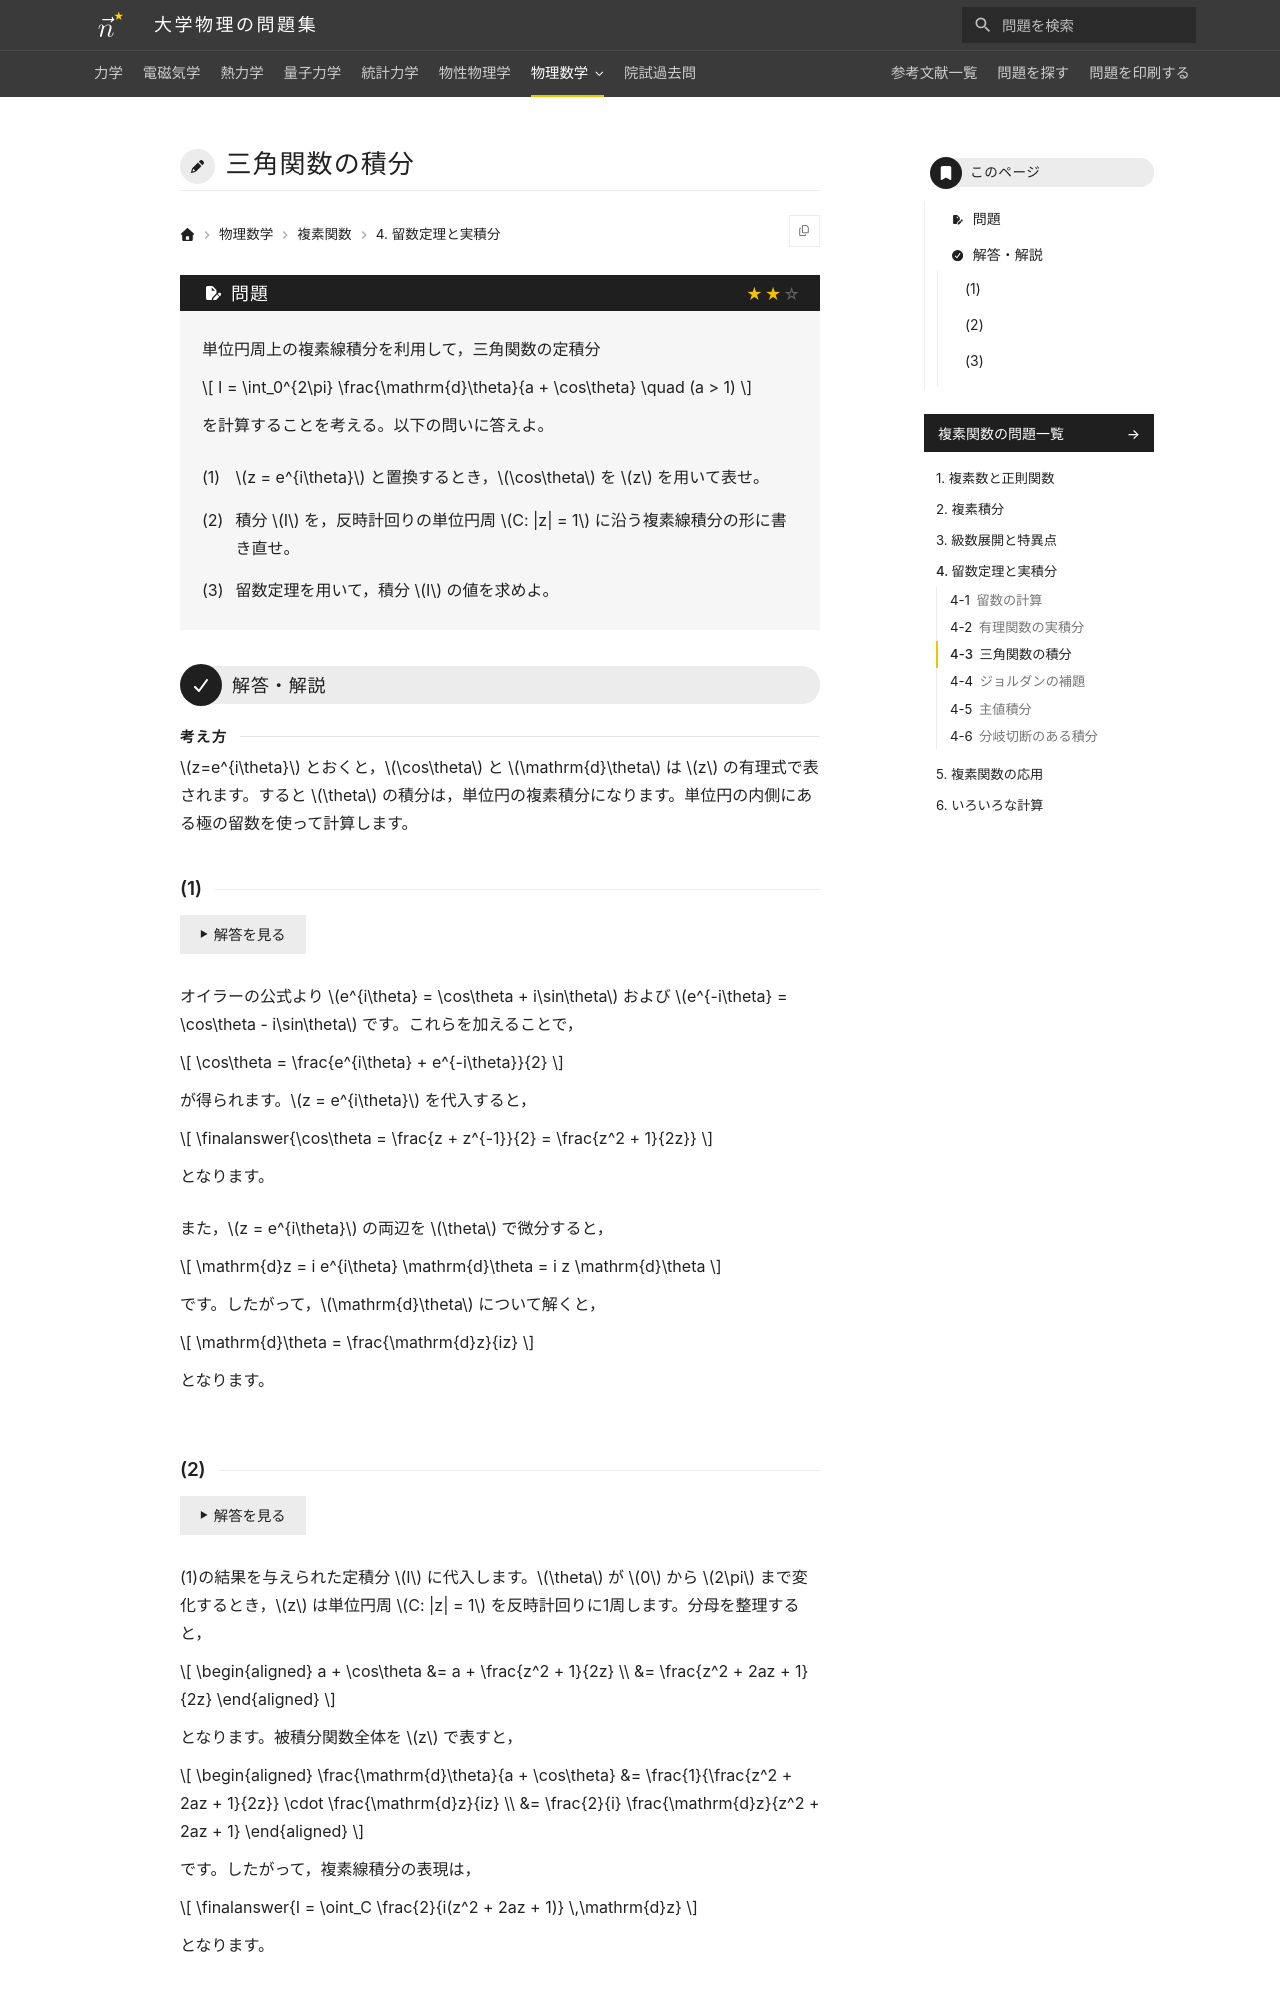

repository: Nanana-2/physics-site · page: 11complex_analysis/04/04_030/index.html · generator: mkdocs

---
tags:
  - 標準
---

# 三角関数の積分

## 問題
単位円周上の複素線積分を利用して，三角関数の定積分

$$
I = \int_0^{2\pi} \frac{d\theta}{a + \cos\theta} \quad (a > 1)
$$

を計算することを考える。以下の問いに答えよ。

(1) $z = e^{i\theta}$ と置換するとき，$\cos\theta$ を $z$ を用いて表せ。

(2) 積分 $I$ を，反時計回りの単位円周 $C: |z| = 1$ に沿う複素線積分の形に書き直せ。

(3) 留数定理を用いて，積分 $I$ の値を求めよ。

---

## 解答・解説

### (1)
オイラーの公式より $e^{i\theta} = \cos\theta + i\sin\theta$ および $e^{-i\theta} = \cos\theta - i\sin\theta$ です。これらを加えることで，

$$
\cos\theta = \frac{e^{i\theta} + e^{-i\theta}}{2}
$$

が得られます。$z = e^{i\theta}$ を代入すると，

$$
\finalanswer{\cos\theta = \frac{z + z^{-1}}{2} = \frac{z^2 + 1}{2z}}
$$

となります。

また，$z = e^{i\theta}$ の両辺を $\theta$ で微分すると，

$$
\mathrm{d}z = i e^{i\theta} \mathrm{d}\theta = i z \mathrm{d}\theta
$$

となります。したがって，$\mathrm{d}\theta$ について解くと，

$$
\mathrm{d}\theta = \frac{\mathrm{d}z}{iz}
$$

となります。
